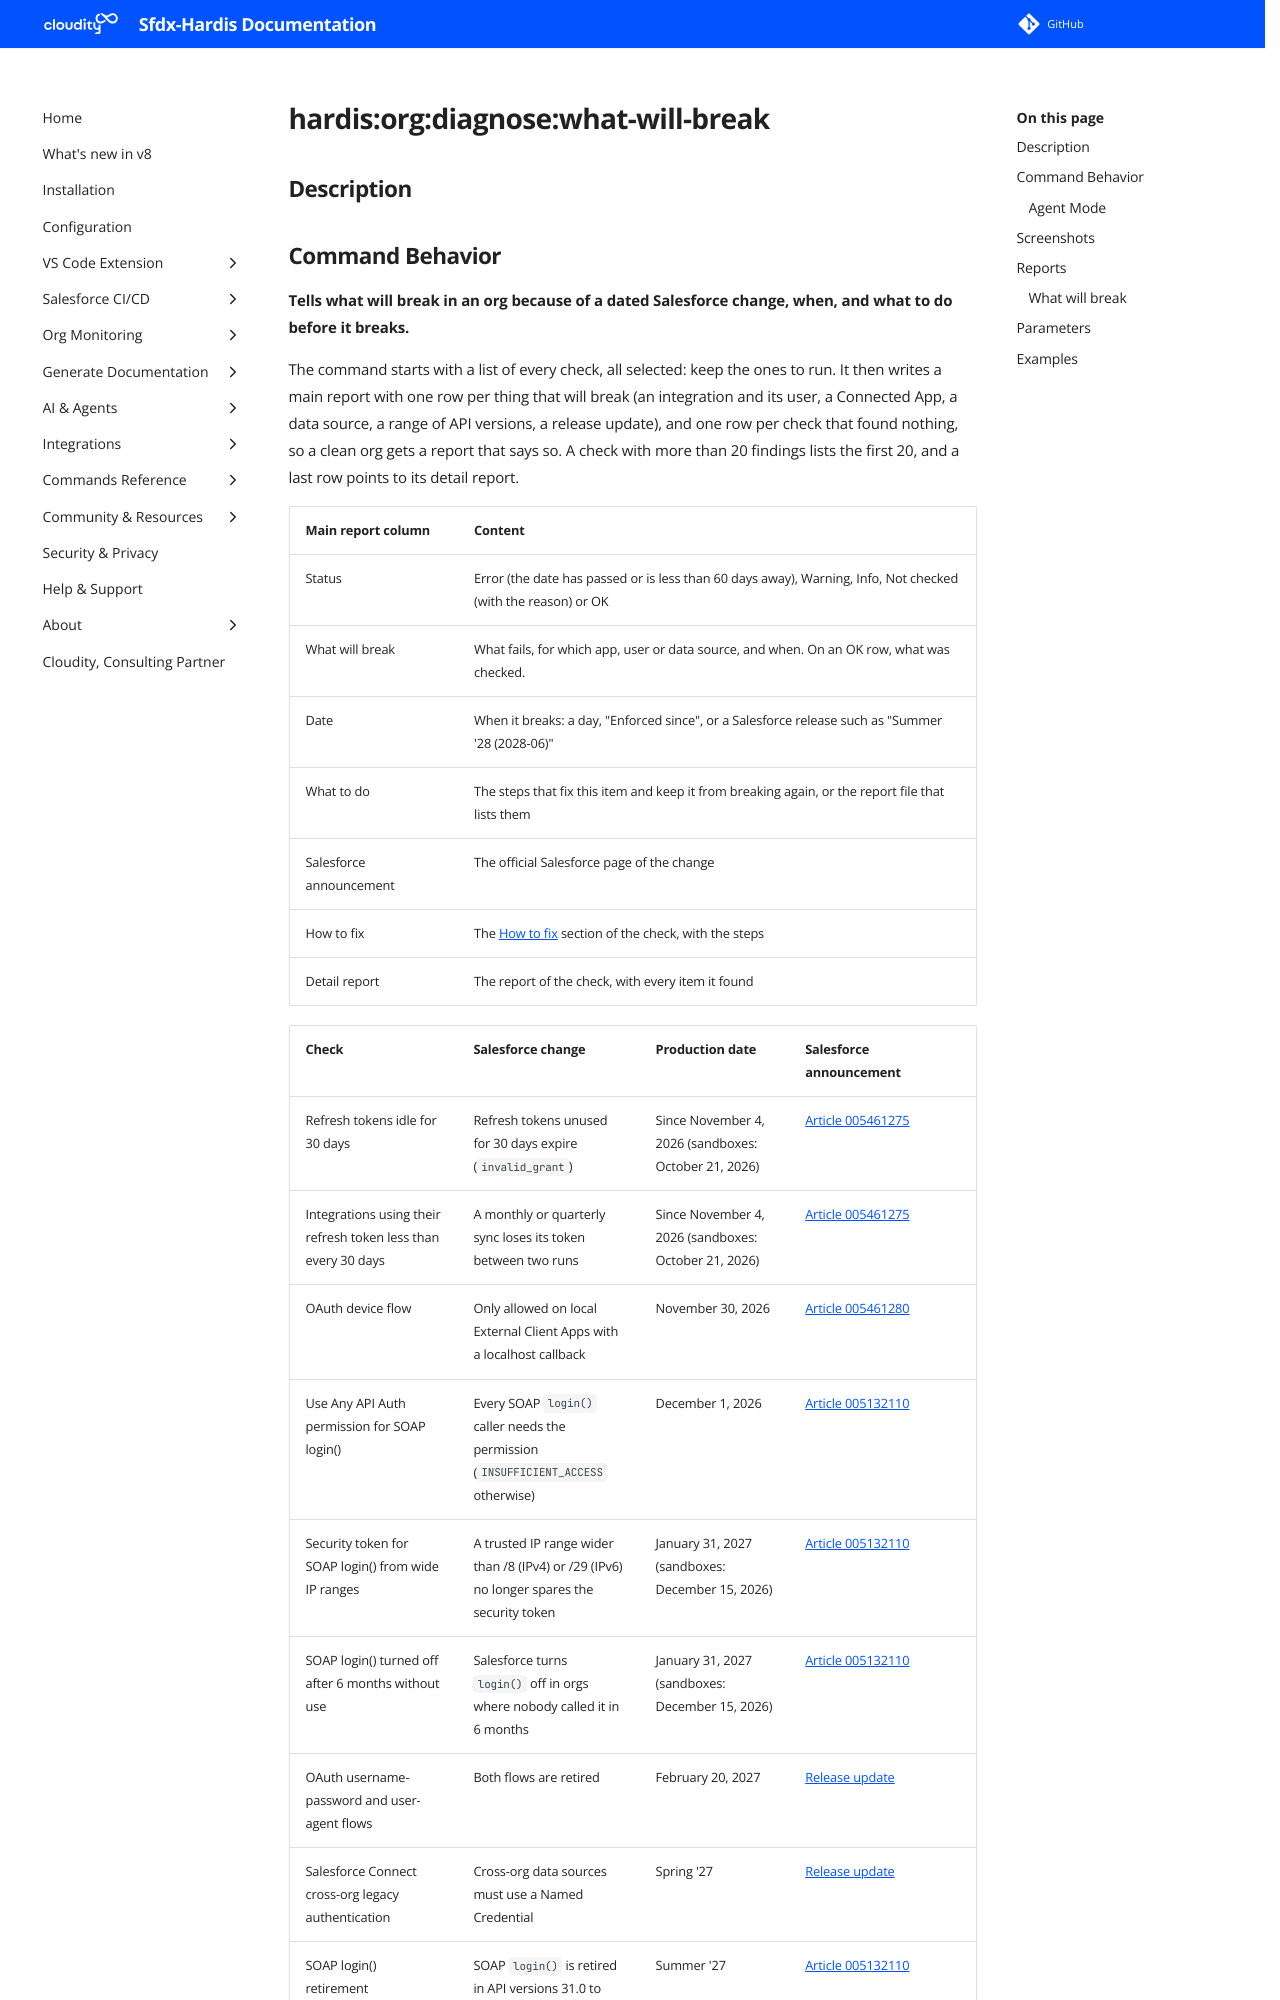

repository: hardisgroupcom/sfdx-hardis · page: hardis/org/diagnose/what-will-break/index.html · generator: mkdocs

---
title: "hardis:org:diagnose:what-will-break - What will break after dated Salesforce changes"
description: "Tells what will break in an org because of a dated Salesforce change, when, and what to do before it breaks."
---
<!-- This file has been generated with command 'sf hardis:doc:plugin:generate'. Please do not update it manually or it may be overwritten -->
# hardis:org:diagnose:what-will-break

## Description
